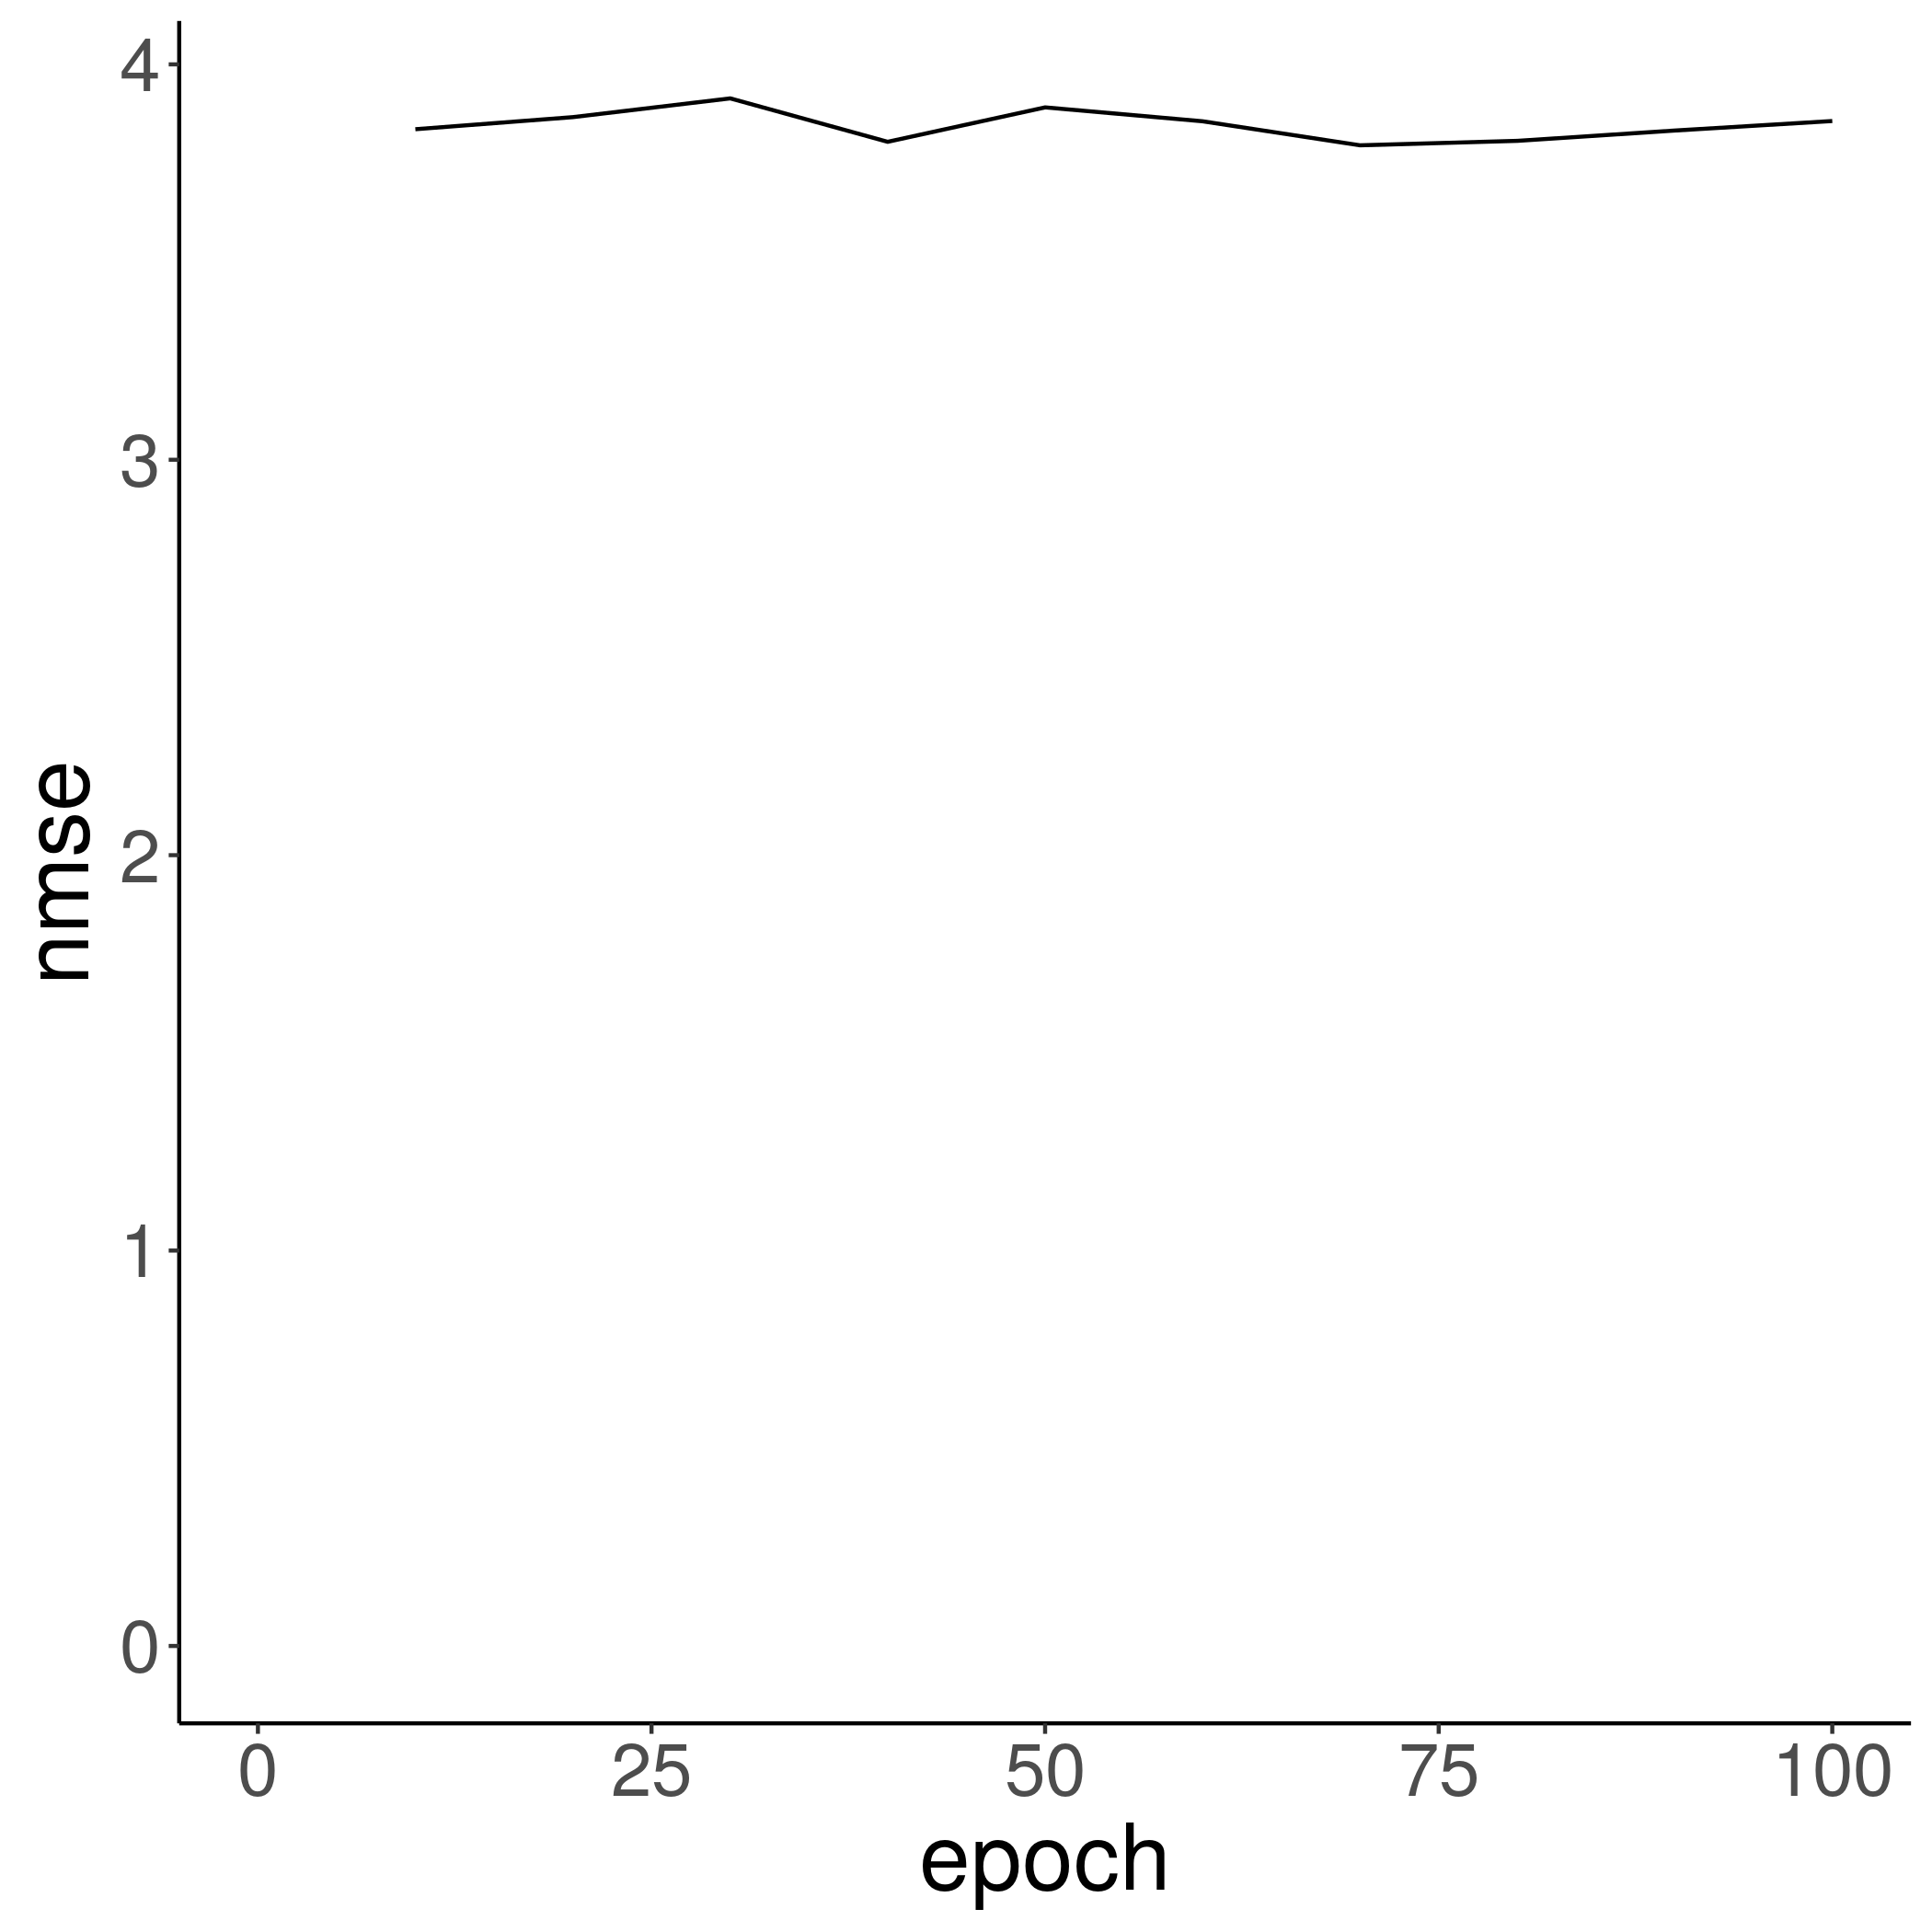

The data file committed next to this chart (first rows):
epoch, nmse
10, 3.836
20, 3.867
30, 3.914
40, 3.804
50, 3.891
60, 3.856
70, 3.795
80, 3.807
90, 3.833
100, 3.857
